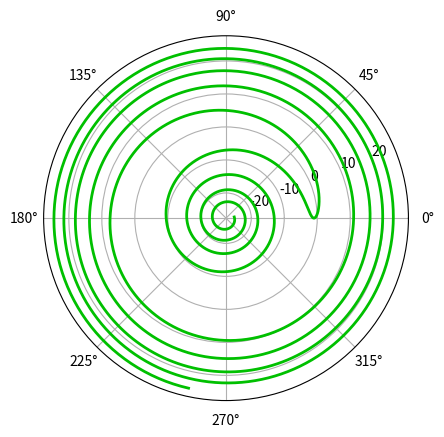

The matplotlib source for this figure:
'''
Created on 11 May 2016

@author: wnm24546
'''

import matplotlib.pyplot as plt
import numpy as np

def makePlot(a=1, b=4.8):
    fig = plt.figure()
    ax = fig.add_axes([0.12, 0.12, 0.76, 0.76], polar=True)
    r = np.arange(-8*np.pi, 8*np.pi, 0.01)
    theta = ((r+a)/b)**2
    ax.plot(theta, r, color='#00c000', lw=2)
    
    plt.show()
    
    fig.savefig(r"FermatSpiral.svg")

makePlot()